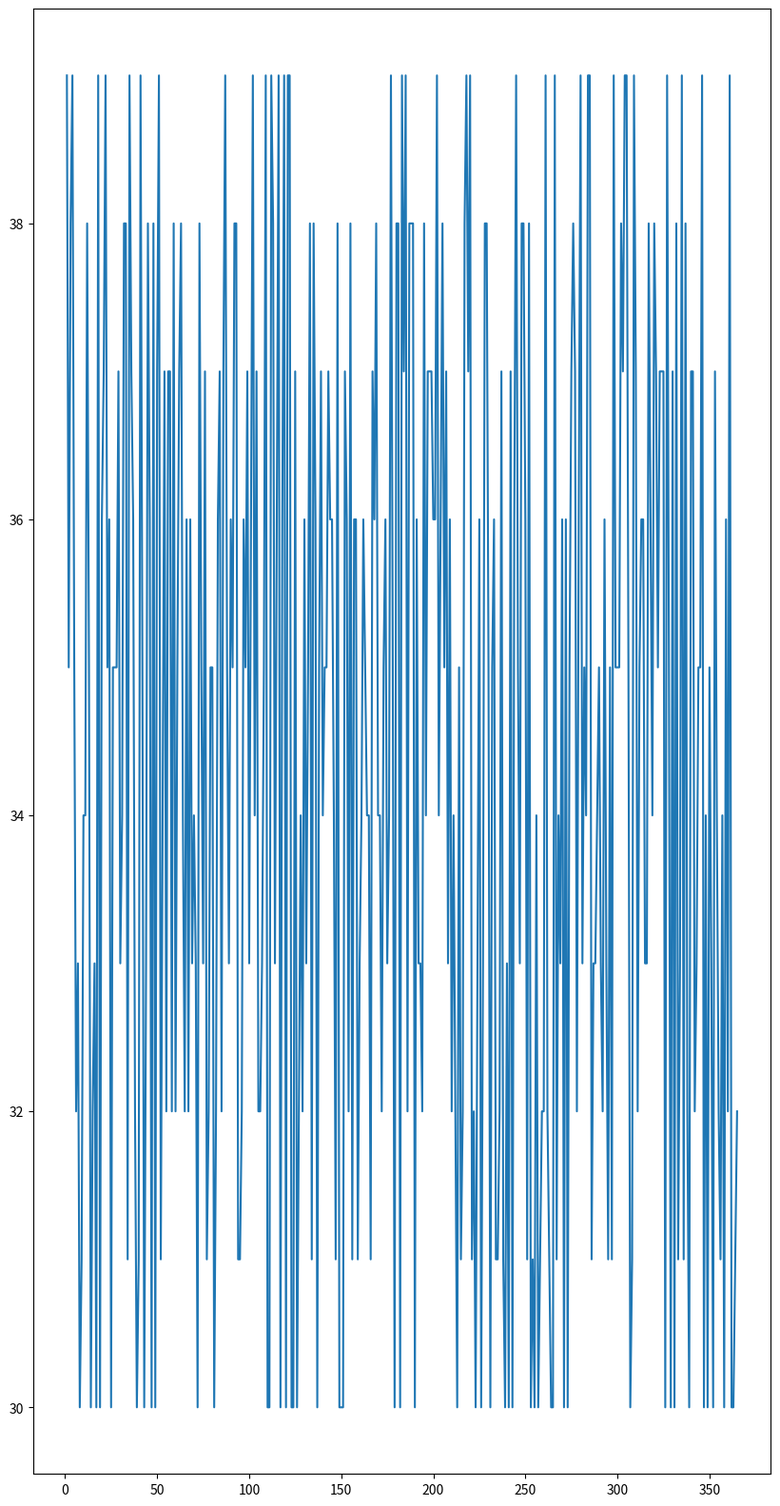

This chart was generated by the following Python code:
'''


'''

# 1- 导包
import numpy as np
import matplotlib.pyplot as plt

if __name__ == '__main__':
    # 2- [可以省略]创建画布
    # 画布大小和dpi不要设置的过大，否则会出现图片展示失败。dpi一般设置100-150之间
    plt.figure(figsize=(10,20),dpi=150)

    # 3- 准备数据
    x_axis = [i for i in range(1,366)]
    y_axis = [np.random.randint(30,40) for i in range(1,366)]

    # 4- 绘制图形，折线图
    plt.plot(x_axis,y_axis)

    # 5- 展示图像
    plt.show()
